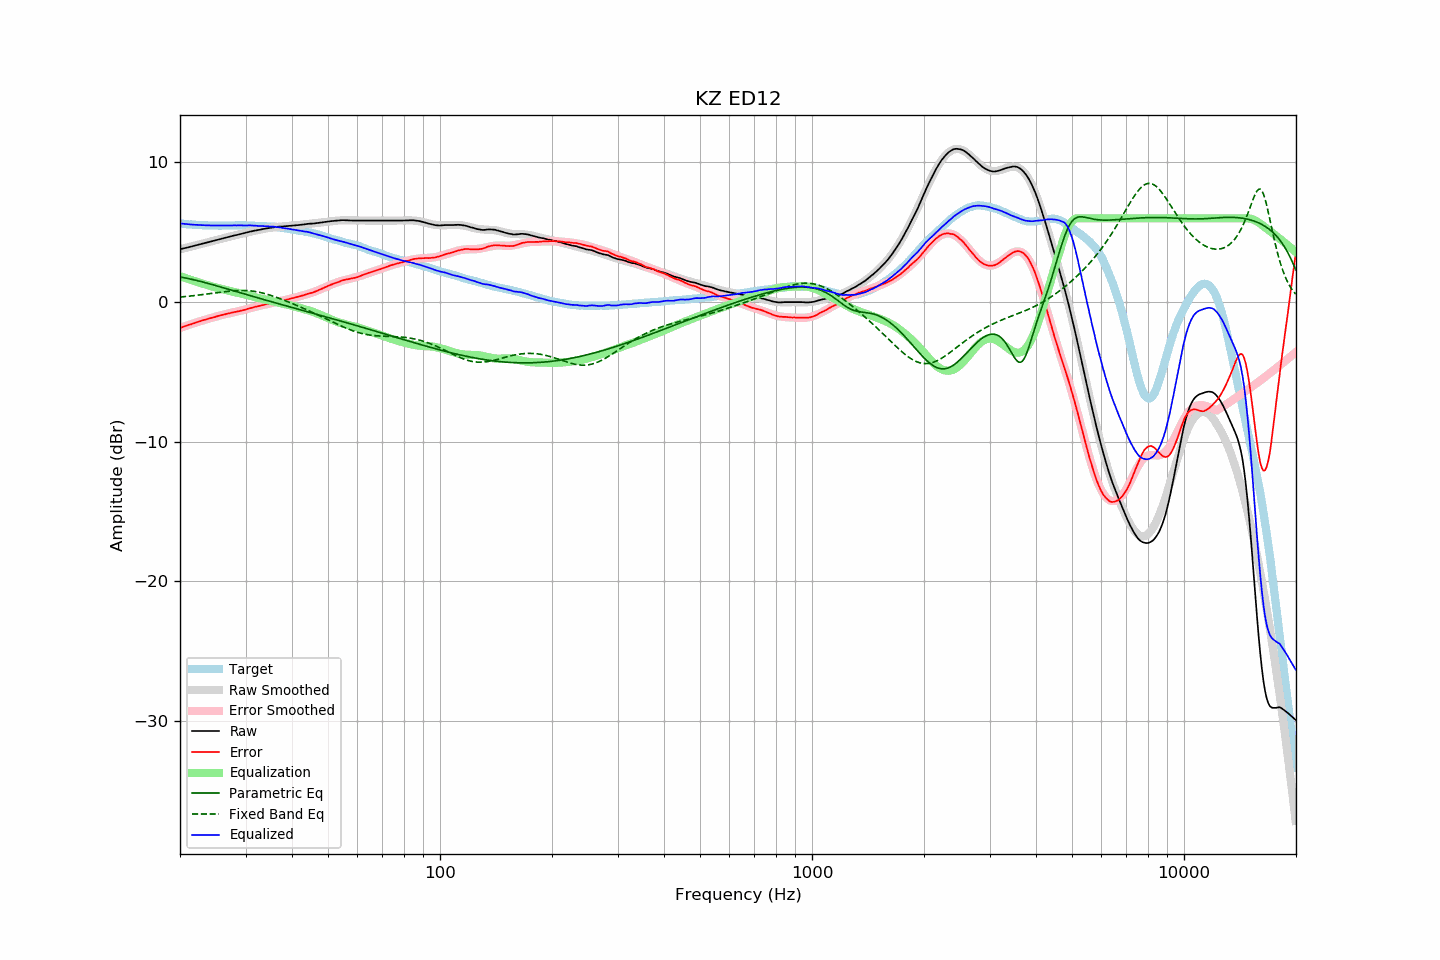

The table this chart was drawn from, first rows:
frequency, raw, error, smoothed, error_smoothed, equalization, parametric_eq, fixed_band_eq, equalized_raw, equalized_smoothed, target
20.00, 3.78, -1.85, 3.78, -1.85, 1.85, 1.80, 0.36, 5.63, 5.63, 5.63
20.20, 3.81, -1.81, 3.81, -1.81, 1.81, 1.78, 0.37, 5.62, 5.62, 5.62
20.40, 3.84, -1.77, 3.83, -1.77, 1.77, 1.76, 0.38, 5.61, 5.61, 5.61
20.61, 3.87, -1.73, 3.86, -1.73, 1.73, 1.73, 0.39, 5.60, 5.59, 5.60
20.81, 3.89, -1.69, 3.89, -1.69, 1.69, 1.71, 0.40, 5.58, 5.58, 5.58
21.02, 3.92, -1.65, 3.92, -1.65, 1.65, 1.69, 0.42, 5.57, 5.57, 5.57
21.23, 3.95, -1.61, 3.95, -1.61, 1.61, 1.66, 0.43, 5.56, 5.56, 5.56
21.44, 3.98, -1.59, 3.98, -1.57, 1.57, 1.64, 0.44, 5.55, 5.55, 5.57
21.66, 4.01, -1.54, 4.01, -1.54, 1.54, 1.61, 0.45, 5.54, 5.54, 5.55
21.87, 4.04, -1.51, 4.04, -1.50, 1.50, 1.58, 0.47, 5.54, 5.54, 5.55
22.09, 4.07, -1.46, 4.07, -1.46, 1.46, 1.56, 0.48, 5.53, 5.53, 5.52
22.31, 4.10, -1.43, 4.10, -1.43, 1.43, 1.53, 0.49, 5.52, 5.52, 5.52
22.54, 4.13, -1.39, 4.13, -1.39, 1.39, 1.50, 0.51, 5.52, 5.52, 5.51
22.76, 4.16, -1.36, 4.16, -1.35, 1.35, 1.47, 0.52, 5.51, 5.51, 5.51
22.99, 4.19, -1.32, 4.19, -1.32, 1.32, 1.44, 0.54, 5.51, 5.51, 5.50
23.22, 4.22, -1.28, 4.22, -1.28, 1.28, 1.41, 0.55, 5.50, 5.50, 5.49
23.45, 4.25, -1.25, 4.25, -1.25, 1.25, 1.38, 0.57, 5.50, 5.50, 5.50
23.69, 4.28, -1.21, 4.28, -1.22, 1.22, 1.35, 0.58, 5.49, 5.49, 5.49
23.92, 4.31, -1.17, 4.31, -1.18, 1.18, 1.32, 0.60, 5.49, 5.49, 5.48
24.16, 4.34, -1.15, 4.34, -1.15, 1.15, 1.29, 0.61, 5.49, 5.49, 5.49
24.40, 4.37, -1.12, 4.37, -1.12, 1.12, 1.25, 0.63, 5.48, 5.48, 5.49
24.65, 4.40, -1.09, 4.40, -1.09, 1.09, 1.22, 0.65, 5.48, 5.48, 5.49
24.89, 4.43, -1.06, 4.43, -1.05, 1.05, 1.19, 0.66, 5.48, 5.48, 5.49
25.14, 4.46, -1.02, 4.46, -1.02, 1.02, 1.16, 0.68, 5.48, 5.48, 5.48
25.39, 4.49, -0.99, 4.49, -0.99, 0.99, 1.12, 0.69, 5.48, 5.48, 5.48
25.65, 4.52, -0.96, 4.52, -0.96, 0.96, 1.09, 0.71, 5.48, 5.48, 5.48
25.91, 4.55, -0.93, 4.55, -0.93, 0.93, 1.06, 0.72, 5.48, 5.48, 5.47
26.16, 4.58, -0.91, 4.58, -0.90, 0.90, 1.02, 0.74, 5.48, 5.48, 5.48
26.43, 4.61, -0.88, 4.61, -0.87, 0.87, 0.99, 0.75, 5.48, 5.48, 5.48
26.69, 4.64, -0.84, 4.63, -0.85, 0.85, 0.96, 0.77, 5.48, 5.48, 5.48
26.96, 4.67, -0.81, 4.66, -0.82, 0.82, 0.92, 0.78, 5.49, 5.48, 5.48
27.23, 4.69, -0.79, 4.69, -0.79, 0.79, 0.89, 0.79, 5.48, 5.48, 5.48
27.50, 4.72, -0.76, 4.72, -0.77, 0.77, 0.85, 0.80, 5.48, 5.49, 5.48
27.77, 4.75, -0.74, 4.75, -0.74, 0.74, 0.82, 0.81, 5.49, 5.49, 5.49
28.05, 4.78, -0.71, 4.77, -0.72, 0.72, 0.79, 0.82, 5.49, 5.49, 5.49
28.33, 4.80, -0.70, 4.80, -0.69, 0.69, 0.75, 0.82, 5.49, 5.49, 5.49
28.62, 4.83, -0.67, 4.83, -0.66, 0.66, 0.72, 0.83, 5.49, 5.49, 5.49
28.90, 4.86, -0.65, 4.86, -0.64, 0.64, 0.68, 0.83, 5.49, 5.49, 5.50
29.19, 4.89, -0.61, 4.89, -0.61, 0.61, 0.65, 0.83, 5.50, 5.49, 5.50
29.48, 4.91, -0.59, 4.91, -0.58, 0.58, 0.62, 0.83, 5.49, 5.49, 5.50
29.78, 4.94, -0.56, 4.94, -0.55, 0.55, 0.58, 0.83, 5.49, 5.49, 5.50
30.08, 4.97, -0.53, 4.97, -0.52, 0.52, 0.55, 0.83, 5.49, 5.49, 5.50
30.38, 5.00, -0.49, 5.00, -0.49, 0.49, 0.52, 0.82, 5.49, 5.49, 5.48
30.68, 5.03, -0.46, 5.02, -0.46, 0.46, 0.48, 0.81, 5.49, 5.49, 5.48
30.99, 5.06, -0.42, 5.05, -0.43, 0.43, 0.45, 0.80, 5.49, 5.48, 5.48
31.30, 5.08, -0.40, 5.07, -0.40, 0.40, 0.42, 0.79, 5.48, 5.48, 5.48
31.61, 5.11, -0.37, 5.10, -0.37, 0.37, 0.38, 0.77, 5.48, 5.47, 5.48
31.93, 5.13, -0.33, 5.12, -0.34, 0.34, 0.35, 0.75, 5.47, 5.47, 5.46
32.24, 5.15, -0.32, 5.15, -0.31, 0.31, 0.32, 0.73, 5.46, 5.46, 5.46
32.57, 5.17, -0.28, 5.17, -0.28, 0.28, 0.28, 0.71, 5.45, 5.45, 5.45
32.89, 5.19, -0.26, 5.19, -0.26, 0.26, 0.25, 0.69, 5.44, 5.45, 5.45
33.22, 5.22, -0.23, 5.22, -0.23, 0.23, 0.22, 0.66, 5.45, 5.44, 5.45
33.55, 5.24, -0.21, 5.24, -0.20, 0.20, 0.18, 0.63, 5.44, 5.44, 5.44
33.89, 5.26, -0.17, 5.26, -0.18, 0.18, 0.15, 0.60, 5.43, 5.43, 5.43
34.23, 5.28, -0.14, 5.28, -0.15, 0.15, 0.12, 0.57, 5.43, 5.43, 5.42
34.57, 5.30, -0.12, 5.30, -0.12, 0.12, 0.09, 0.53, 5.42, 5.42, 5.42
34.92, 5.32, -0.09, 5.31, -0.10, 0.10, 0.05, 0.50, 5.41, 5.41, 5.40
35.27, 5.33, -0.09, 5.33, -0.07, 0.07, 0.02, 0.46, 5.40, 5.40, 5.42
35.62, 5.35, -0.05, 5.35, -0.05, 0.05, -0.01, 0.42, 5.39, 5.39, 5.40
35.97, 5.37, -0.03, 5.36, -0.02, 0.02, -0.04, 0.38, 5.39, 5.38, 5.39
... 635 more rows
